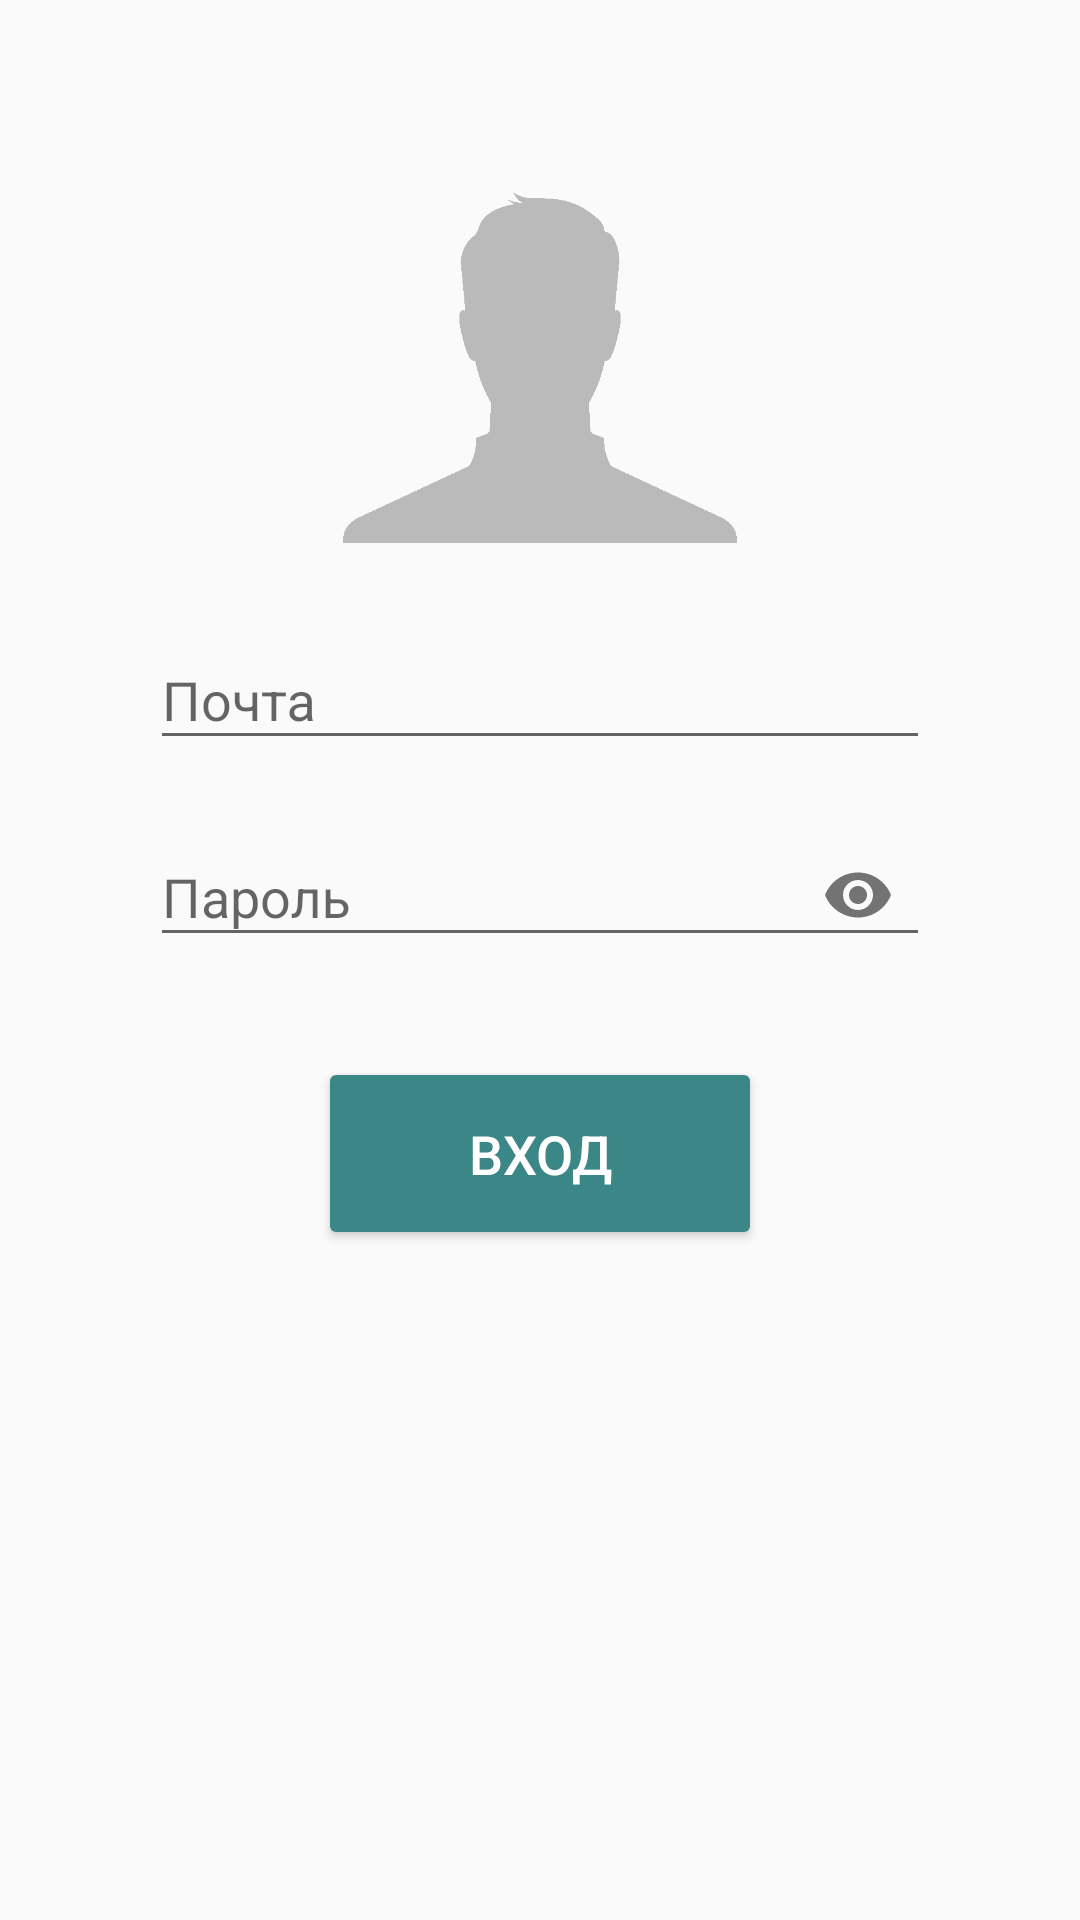

Produce the Android XML layout that renders to this screen, including the resource entries it uses.
<!-- AndroidManifest.xml: application theme AppTheme -->
<!-- res/layout/fragment_login.xml -->
<?xml version="1.0" encoding="utf-8"?>
<LinearLayout xmlns:android="http://schemas.android.com/apk/res/android"
    xmlns:app="http://schemas.android.com/apk/res-auto"
    android:layout_width="match_parent"
    android:layout_height="match_parent"
    android:orientation="vertical">

    <ImageView
        android:id="@+id/imageViewHumanLogin"
        android:layout_width="match_parent"
        android:layout_height="131dp"
        android:layout_marginTop="50dp"
        app:srcCompat="@mipmap/human" />

    <android.support.design.widget.TextInputLayout
        android:id="@+id/textInputLayoutEmailLogin"
        android:layout_width="match_parent"
        android:layout_height="wrap_content"
        android:paddingEnd="50dp"
        android:paddingStart="50dp"
        android:paddingTop="20dp">

        <EditText
            android:id="@+id/field_email_login"
            android:layout_width="match_parent"
            android:layout_height="wrap_content"
            android:hint="@string/hint_email"
            android:inputType="textEmailAddress"
            android:textColor="@color/colorPrimary"
            android:textColorHint="@color/colorPrimaryDark" />
    </android.support.design.widget.TextInputLayout>

    <android.support.design.widget.TextInputLayout
        android:id="@+id/textInputLayoutPasswordLogin"
        android:layout_width="match_parent"
        android:layout_height="wrap_content"
        android:paddingEnd="50dp"
        android:paddingStart="50dp"
        android:paddingTop="10dp"
        app:passwordToggleEnabled="true">

        <EditText
            android:id="@+id/field_password_login"
            android:layout_width="match_parent"
            android:layout_height="wrap_content"
            android:hint="@string/hint_password"
            android:inputType="textPassword"
            android:textColor="@color/colorPrimary"
            android:textColorHint="@color/colorPrimaryDark"/>
    </android.support.design.widget.TextInputLayout>

    <RelativeLayout
        android:layout_width="match_parent"
        android:layout_height="match_parent"
        android:orientation="vertical">

        <Button
            android:id="@+id/button_login"
            style="@style/Widget.AppCompat.Button.Colored"
            android:layout_width="wrap_content"
            android:layout_height="wrap_content"
            android:layout_centerHorizontal="true"
            android:layout_marginTop="30dp"
            android:paddingBottom="20dp"
            android:paddingEnd="50dp"
            android:paddingStart="50dp"
            android:paddingTop="20dp"
            android:text="@string/login"
            android:textSize="18sp"
            android:theme="@style/ThemeOverlay.MyDarkButton" />
    </RelativeLayout>

</LinearLayout>
<!-- resources referenced by this layout -->
<resources>
  <color name="colorPrimary">#3b8686</color>
  <color name="colorPrimaryDark">#337070</color>
  <!-- mipmap human: png bitmap (mipmap-xxhdpi, 6335 bytes) -->
  <string name="hint_email">Почта</string>
  <string name="hint_password">Пароль</string>
  <string name="login">Вход</string>
  <style name="ThemeOverlay.MyDarkButton" parent="ThemeOverlay.AppCompat.Dark">
          <item name="colorButtonNormal">@color/colorPrimaryDark</item>
          <item name="colorAccent">@color/colorPrimary</item>
          <item name="android:layout_marginRight">4dp</item>
          <item name="android:layout_marginLeft">4dp</item>
          <item name="android:textColor">@android:color/white</item>
      </style>
  <style name="AppTheme" parent="Theme.AppCompat.Light.DarkActionBar">
          
          <item name="colorPrimary">@color/colorPrimary</item>
          <item name="colorPrimaryDark">@color/colorPrimaryDark</item>
          <item name="colorAccent">@color/colorAccent</item>
      </style>
  <color name="colorAccent">#1f9e9e</color>
</resources>
